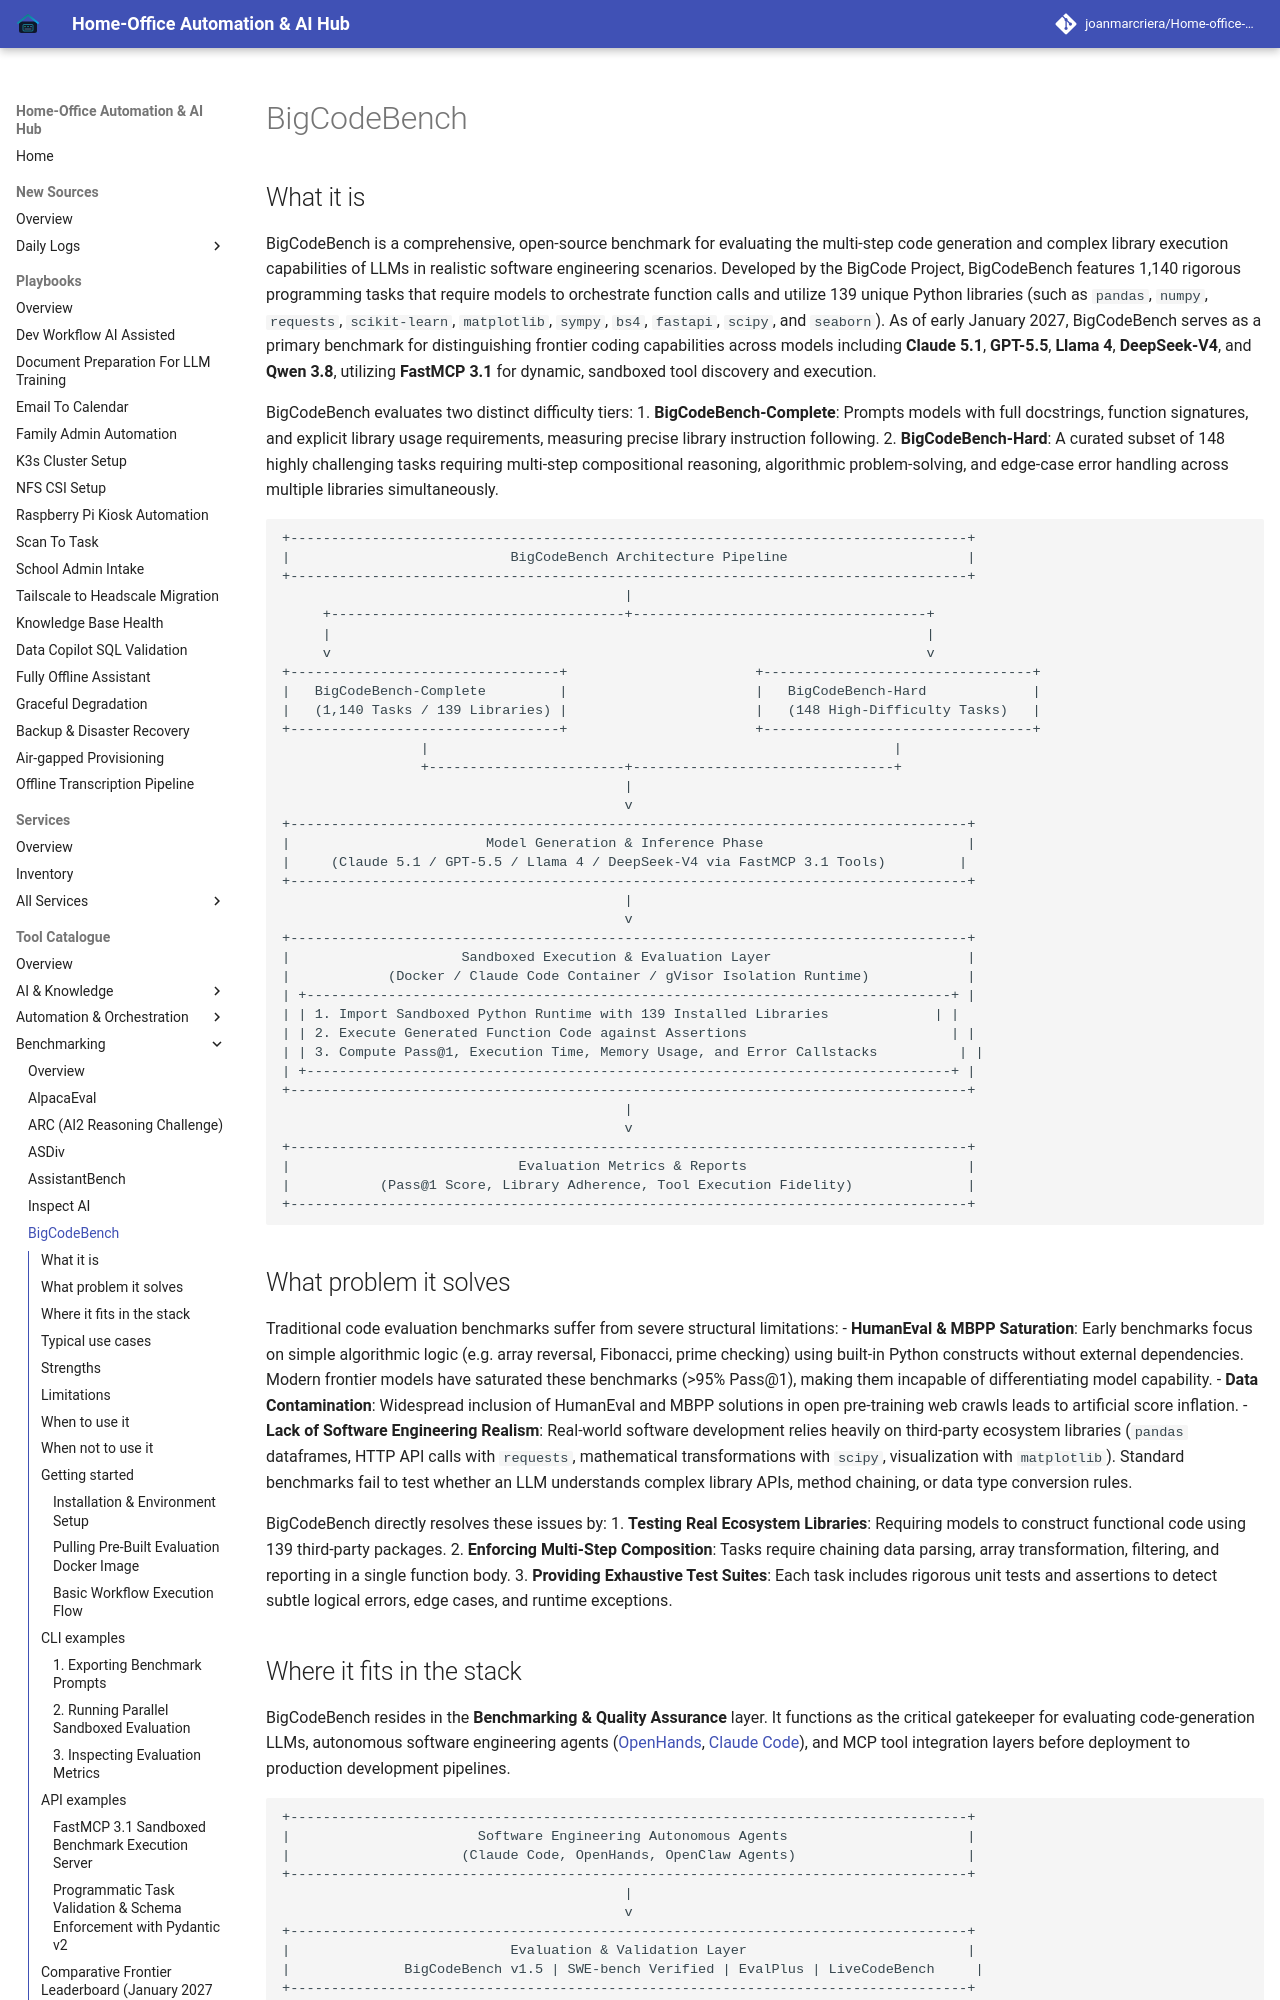

repository: joanmarcriera/Home-office-automations · page: tools/benchmarking/bigcodebench/index.html · generator: mkdocs

# BigCodeBench

## What it is

BigCodeBench is a comprehensive, open-source benchmark for evaluating the multi-step code generation and complex library execution capabilities of LLMs in realistic software engineering scenarios. Developed by the BigCode Project, BigCodeBench features 1,140 rigorous programming tasks that require models to orchestrate function calls and utilize 139 unique Python libraries (such as `pandas`, `numpy`, `requests`, `scikit-learn`, `matplotlib`, `sympy`, `bs4`, `fastapi`, `scipy`, and `seaborn`). As of early January 2027, BigCodeBench serves as a primary benchmark for distinguishing frontier coding capabilities across models including **Claude 5.1**, **GPT-5.5**, **Llama 4**, **DeepSeek-V4**, and **Qwen 3.8**, utilizing **FastMCP 3.1** for dynamic, sandboxed tool discovery and execution.

BigCodeBench evaluates two distinct difficulty tiers:
1. **BigCodeBench-Complete**: Prompts models with full docstrings, function signatures, and explicit library usage requirements, measuring precise library instruction following.
2. **BigCodeBench-Hard**: A curated subset of 148 highly challenging tasks requiring multi-step compositional reasoning, algorithmic problem-solving, and edge-case error handling across multiple libraries simultaneously.

```
+-----------------------------------------------------------------------------------+
|                           BigCodeBench Architecture Pipeline                      |
+-----------------------------------------------------------------------------------+
                                          |
     +------------------------------------+------------------------------------+
     |                                                                         |
     v                                                                         v
+---------------------------------+                       +---------------------------------+
|   BigCodeBench-Complete         |                       |   BigCodeBench-Hard             |
|   (1,140 Tasks / 139 Libraries) |                       |   (148 High-Difficulty Tasks)   |
+---------------------------------+                       +---------------------------------+
                 |                                                         |
                 +------------------------+--------------------------------+
                                          |
                                          v
+-----------------------------------------------------------------------------------+
|                        Model Generation & Inference Phase                         |
|     (Claude 5.1 / GPT-5.5 / Llama 4 / DeepSeek-V4 via FastMCP 3.1 Tools)         |
+-----------------------------------------------------------------------------------+
                                          |
                                          v
+-----------------------------------------------------------------------------------+
|                     Sandboxed Execution & Evaluation Layer                        |
|            (Docker / Claude Code Container / gVisor Isolation Runtime)            |
| +-------------------------------------------------------------------------------+ |
| | 1. Import Sandboxed Python Runtime with 139 Installed Libraries             | |
| | 2. Execute Generated Function Code against Assertions                         | |
| | 3. Compute Pass@1, Execution Time, Memory Usage, and Error Callstacks          | |
| +-------------------------------------------------------------------------------+ |
+-----------------------------------------------------------------------------------+
                                          |
                                          v
+-----------------------------------------------------------------------------------+
|                            Evaluation Metrics & Reports                           |
|           (Pass@1 Score, Library Adherence, Tool Execution Fidelity)              |
+-----------------------------------------------------------------------------------+
```
